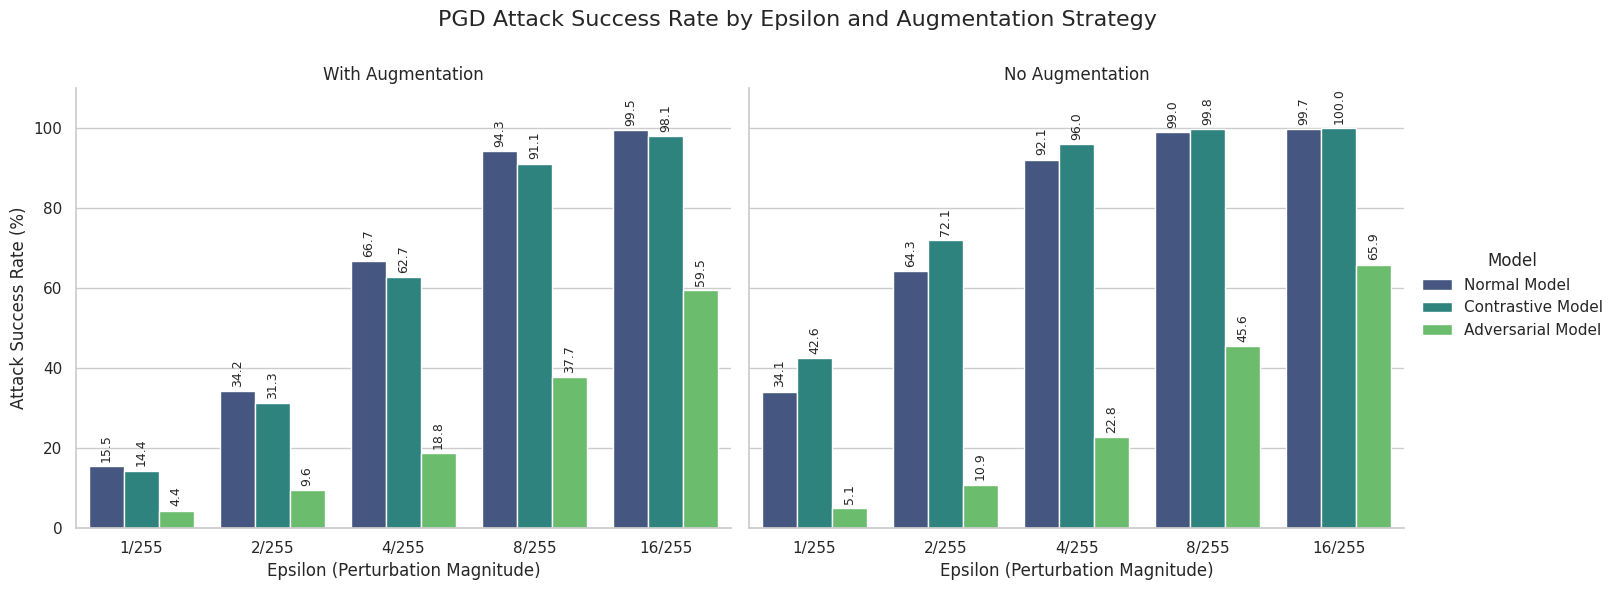

Python code for this plot:
import matplotlib.pyplot as plt
import pandas as pd
import seaborn as sns

# Data construction
data = []

# Eps: 1/255
data.append({'Eps': '1/255', 'Augmentation': 'With Augmentation', 'Model': 'Normal Model', 'ASR': 15.47})
data.append({'Eps': '1/255', 'Augmentation': 'With Augmentation', 'Model': 'Contrastive Model', 'ASR': 14.41})
data.append({'Eps': '1/255', 'Augmentation': 'With Augmentation', 'Model': 'Adversarial Model', 'ASR': 4.40})

data.append({'Eps': '1/255', 'Augmentation': 'No Augmentation', 'Model': 'Normal Model', 'ASR': 34.13})
data.append({'Eps': '1/255', 'Augmentation': 'No Augmentation', 'Model': 'Contrastive Model', 'ASR': 42.62})
data.append({'Eps': '1/255', 'Augmentation': 'No Augmentation', 'Model': 'Adversarial Model', 'ASR': 5.13})

# Eps: 2/255
data.append({'Eps': '2/255', 'Augmentation': 'With Augmentation', 'Model': 'Normal Model', 'ASR': 34.21})
data.append({'Eps': '2/255', 'Augmentation': 'With Augmentation', 'Model': 'Contrastive Model', 'ASR': 31.31})
data.append({'Eps': '2/255', 'Augmentation': 'With Augmentation', 'Model': 'Adversarial Model', 'ASR': 9.60})

data.append({'Eps': '2/255', 'Augmentation': 'No Augmentation', 'Model': 'Normal Model', 'ASR': 64.30})
data.append({'Eps': '2/255', 'Augmentation': 'No Augmentation', 'Model': 'Contrastive Model', 'ASR': 72.09})
data.append({'Eps': '2/255', 'Augmentation': 'No Augmentation', 'Model': 'Adversarial Model', 'ASR': 10.92})

# Eps: 4/255
data.append({'Eps': '4/255', 'Augmentation': 'With Augmentation', 'Model': 'Normal Model', 'ASR': 66.69})
data.append({'Eps': '4/255', 'Augmentation': 'With Augmentation', 'Model': 'Contrastive Model', 'ASR': 62.74})
data.append({'Eps': '4/255', 'Augmentation': 'With Augmentation', 'Model': 'Adversarial Model', 'ASR': 18.79})

data.append({'Eps': '4/255', 'Augmentation': 'No Augmentation', 'Model': 'Normal Model', 'ASR': 92.11})
data.append({'Eps': '4/255', 'Augmentation': 'No Augmentation', 'Model': 'Contrastive Model', 'ASR': 95.96})
data.append({'Eps': '4/255', 'Augmentation': 'No Augmentation', 'Model': 'Adversarial Model', 'ASR': 22.81})

# Eps: 8/255
data.append({'Eps': '8/255', 'Augmentation': 'With Augmentation', 'Model': 'Normal Model', 'ASR': 94.28})
data.append({'Eps': '8/255', 'Augmentation': 'With Augmentation', 'Model': 'Contrastive Model', 'ASR': 91.11})
data.append({'Eps': '8/255', 'Augmentation': 'With Augmentation', 'Model': 'Adversarial Model', 'ASR': 37.70})

data.append({'Eps': '8/255', 'Augmentation': 'No Augmentation', 'Model': 'Normal Model', 'ASR': 99.00})
data.append({'Eps': '8/255', 'Augmentation': 'No Augmentation', 'Model': 'Contrastive Model', 'ASR': 99.81})
data.append({'Eps': '8/255', 'Augmentation': 'No Augmentation', 'Model': 'Adversarial Model', 'ASR': 45.61})

# Eps: 16/255
data.append({'Eps': '16/255', 'Augmentation': 'With Augmentation', 'Model': 'Normal Model', 'ASR': 99.52})
data.append({'Eps': '16/255', 'Augmentation': 'With Augmentation', 'Model': 'Contrastive Model', 'ASR': 98.08})
data.append({'Eps': '16/255', 'Augmentation': 'With Augmentation', 'Model': 'Adversarial Model', 'ASR': 59.50})

data.append({'Eps': '16/255', 'Augmentation': 'No Augmentation', 'Model': 'Normal Model', 'ASR': 99.73})
data.append({'Eps': '16/255', 'Augmentation': 'No Augmentation', 'Model': 'Contrastive Model', 'ASR': 99.97})
data.append({'Eps': '16/255', 'Augmentation': 'No Augmentation', 'Model': 'Adversarial Model', 'ASR': 65.90})

df = pd.DataFrame(data)

# Set plot style
sns.set_theme(style="whitegrid")

# Create the grouped bar plot using catplot
g = sns.catplot(
    data=df, 
    x='Eps', 
    y='ASR', 
    hue='Model', 
    col='Augmentation',
    kind='bar',
    height=6, 
    aspect=1.2,
    palette="viridis",
    legend_out=True
)

# Customizing the axes and titles
g.set_axis_labels("Epsilon (Perturbation Magnitude)", "Attack Success Rate (%)")
g.set_titles("{col_name}")
g.set(ylim=(0, 110))

# Add value labels on top of bars
for ax in g.axes.flat:
    for container in ax.containers:
        ax.bar_label(container, fmt='%.1f', padding=3, rotation=90, fontsize=9)

# Adjust layout
plt.subplots_adjust(top=0.85)
g.fig.suptitle('PGD Attack Success Rate by Epsilon and Augmentation Strategy', fontsize=16)

# Save the plot
plt.savefig('pgd_asr_barplot.png')